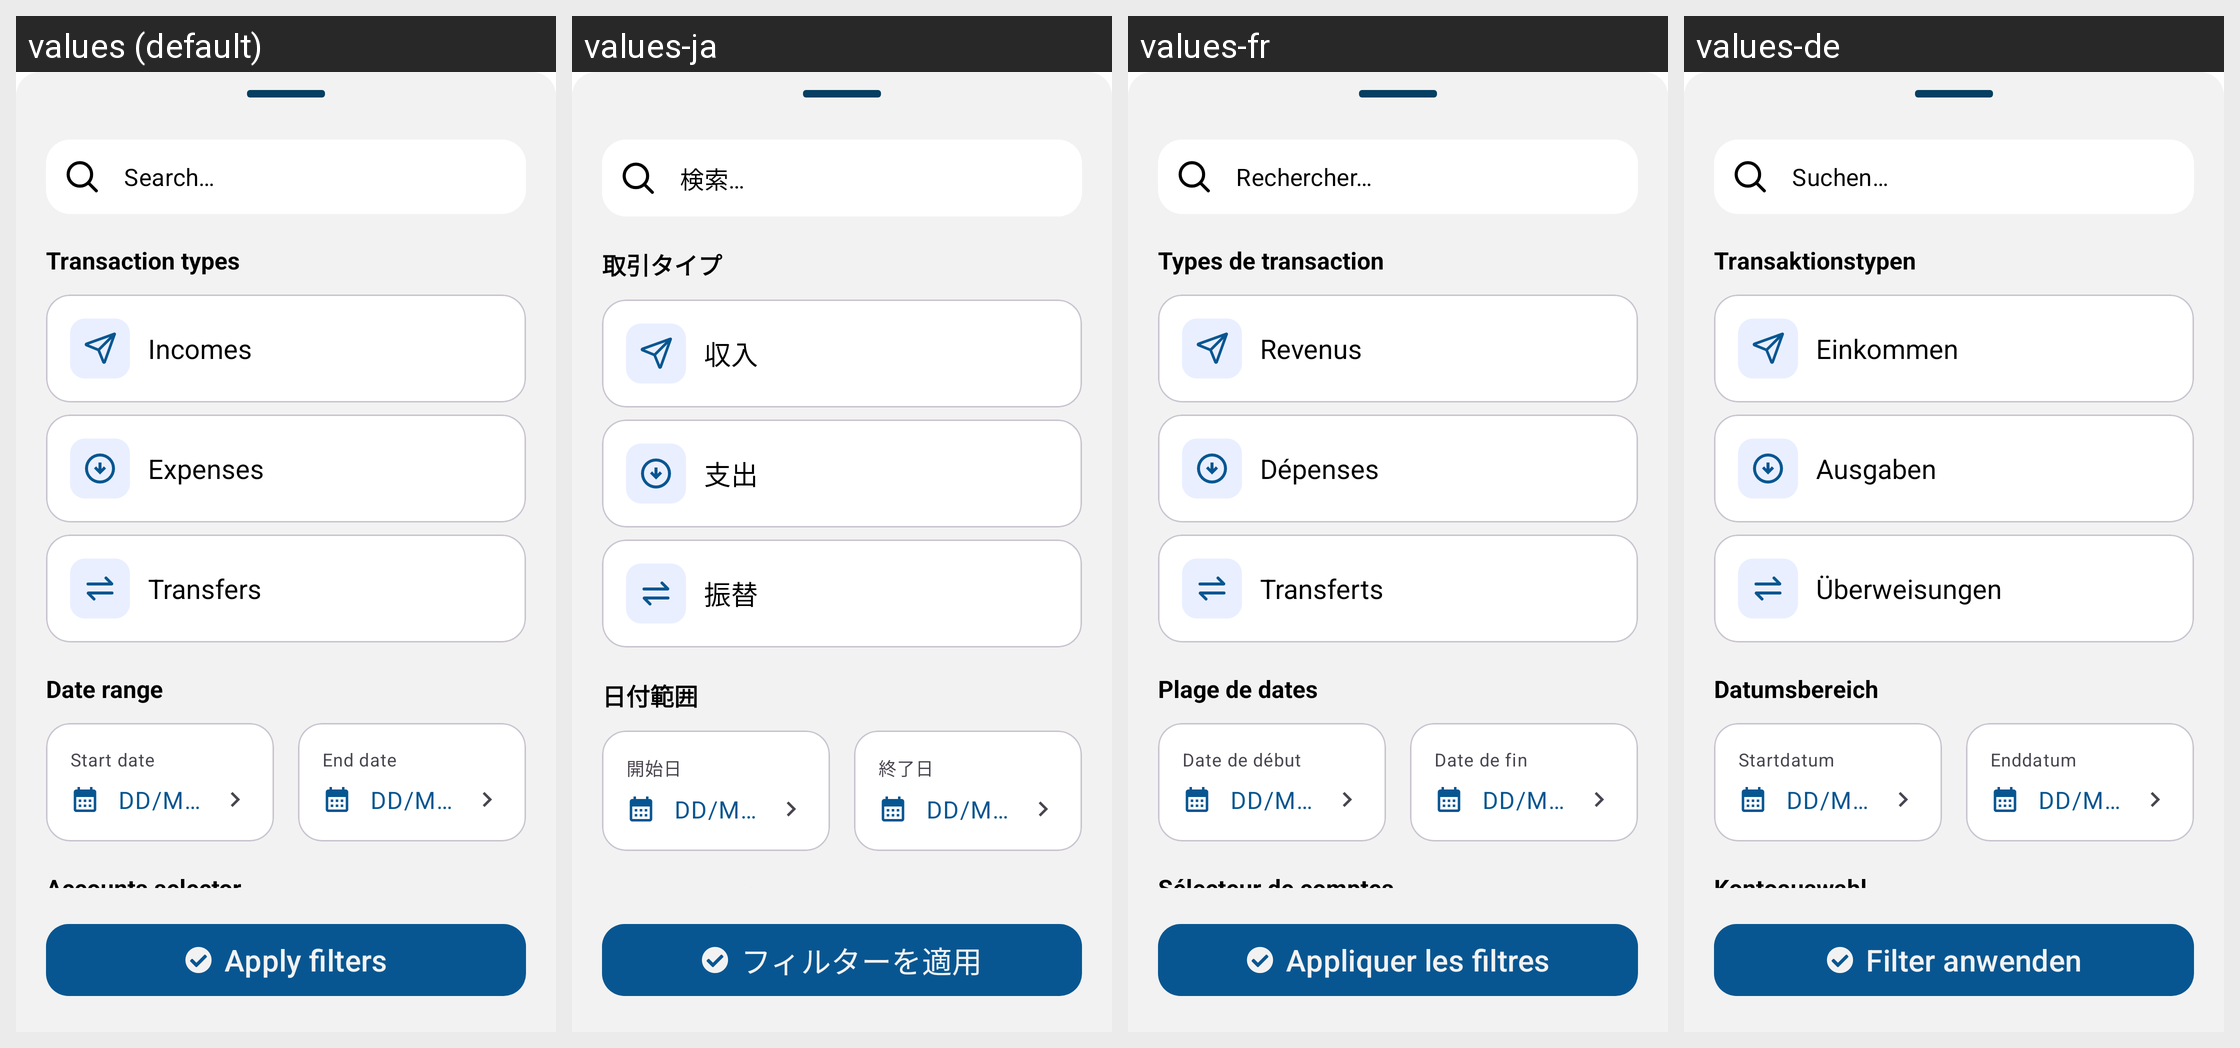

The same Android screen rendered under several of its app's locales, left to right. List the strings drawn on it with the default value and each locale's translation.
Android screen res/layout/bottom_sheet_filters.xml rendered under 4 locales, left to right: values (default), values-ja, values-fr, values-de. Device: Nexus 5 (rendered at 1080×1920; each locale shown at half size, 540×960, under a caption strip naming it); theme Base.Theme.Dialcash.
Other locales in the repository, not shown: values-es, values-pt, values-zh-rCN.
Strings drawn on this screen, with the default value and each locale's value (text and hints the layout hard-codes, and strings that could not be matched under every locale, appear in the picture but are not listed):

search_hint
  values: Search…
  values-ja: 検索…
  values-fr: Rechercher…
  values-de: Suchen…

transaction_types
  values: Transaction types
  values-ja: 取引タイプ
  values-fr: Types de transaction
  values-de: Transaktionstypen

incomes
  values: Incomes
  values-ja: 収入
  values-fr: Revenus
  values-de: Einkommen

expenses
  values: Expenses
  values-ja: 支出
  values-fr: Dépenses
  values-de: Ausgaben

transfers
  values: Transfers
  values-ja: 振替
  values-fr: Transferts
  values-de: Überweisungen

date_range
  values: Date range
  values-ja: 日付範囲
  values-fr: Plage de dates
  values-de: Datumsbereich

hint_start_date
  values: Start date
  values-ja: 開始日
  values-fr: Date de début
  values-de: Startdatum

hint_end_date
  values: End date
  values-ja: 終了日
  values-fr: Date de fin
  values-de: Enddatum

apply_filters
  values: Apply filters
  values-ja: フィルターを適用
  values-fr: Appliquer les filtres
  values-de: Filter anwenden
